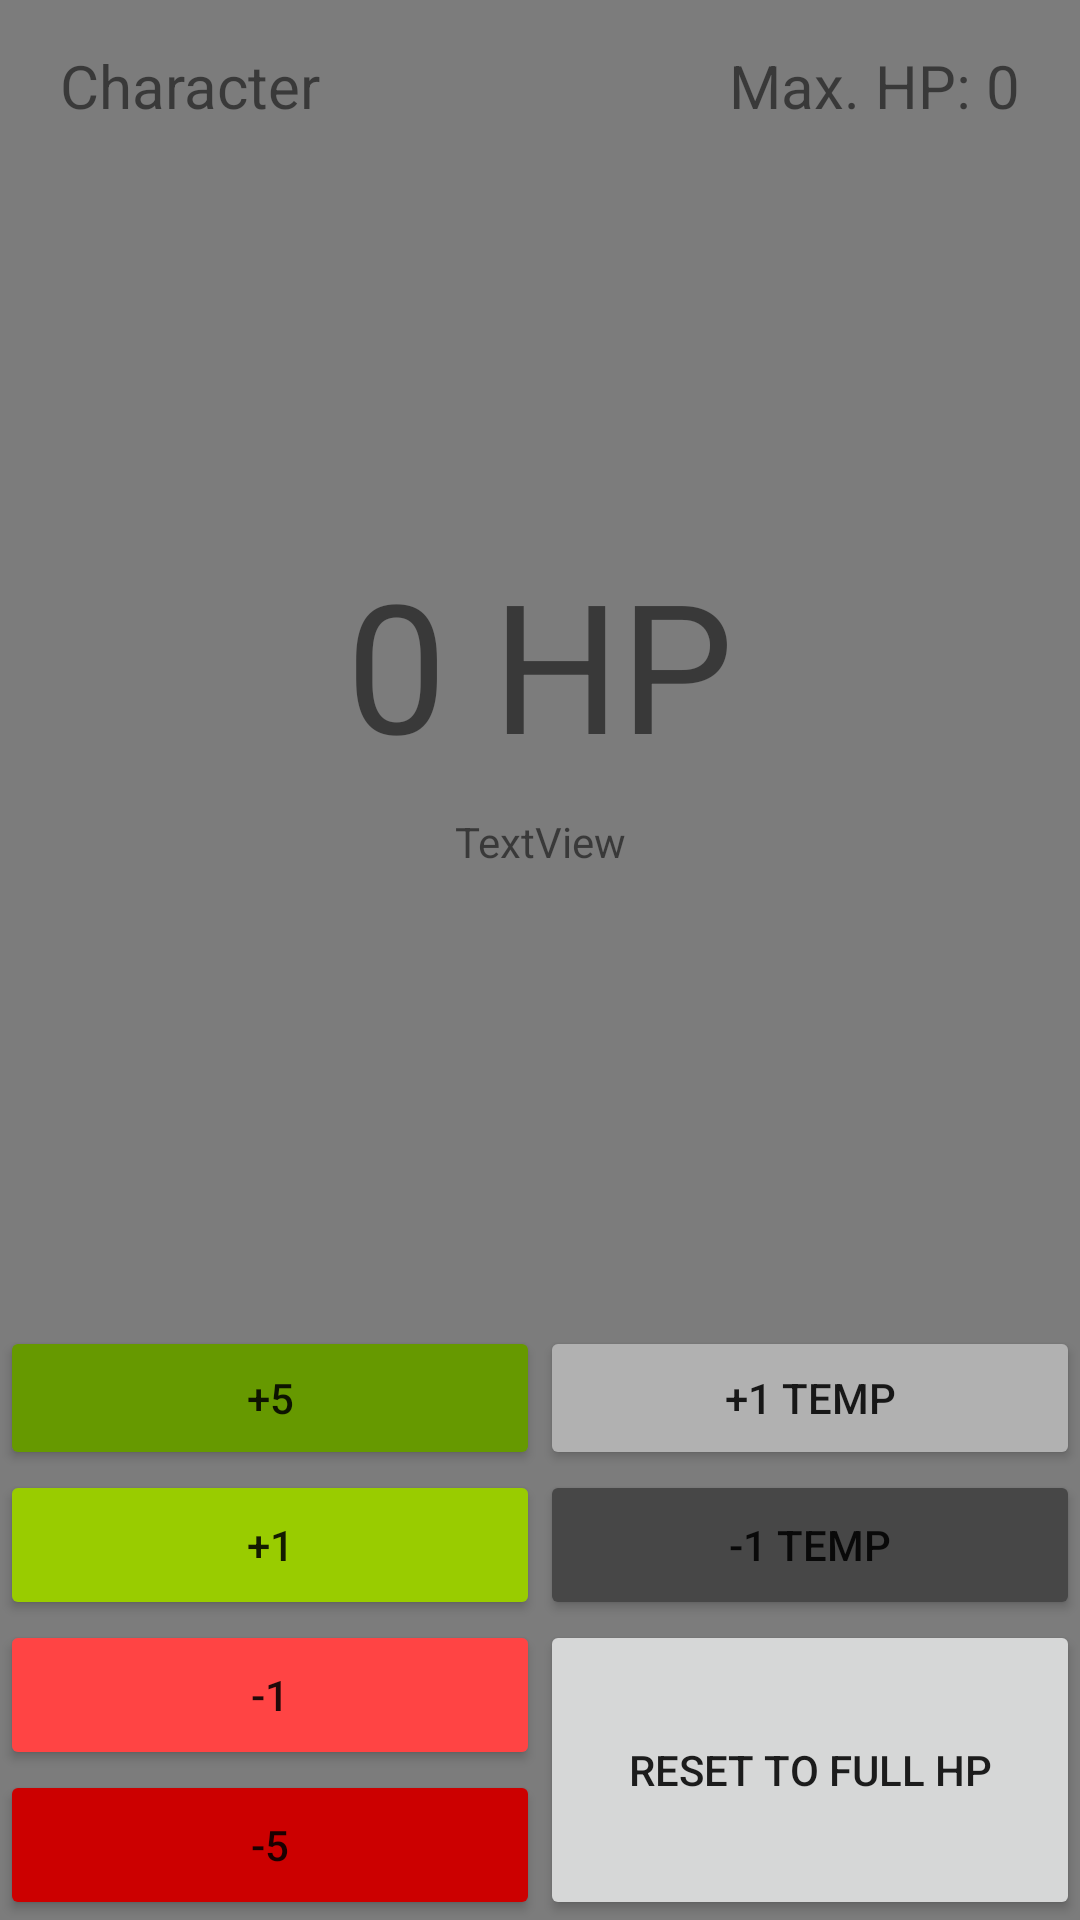

Layout XML and referenced resources for this Android screen:
<!-- AndroidManifest.xml: application theme Theme.DDHealthTracker -->
<!-- res/layout/activity_tracker.xml -->
<?xml version="1.0" encoding="utf-8"?>
<androidx.constraintlayout.widget.ConstraintLayout xmlns:android="http://schemas.android.com/apk/res/android"
    xmlns:app="http://schemas.android.com/apk/res-auto"
    xmlns:tools="http://schemas.android.com/tools"
    android:layout_width="match_parent"
    android:layout_height="match_parent"
    tools:context=".TrackerActivity"
    android:background="#7C7C7C">

    <Button
        android:id="@+id/button_hp_minus_5"
        android:layout_width="0dp"
        android:layout_height="50dp"
        android:backgroundTint="@android:color/holo_red_dark"
        android:insetTop="0dp"
        android:insetBottom="0dp"
        android:onClick="subtractFiveFromHP"
        android:text="-5"
        app:layout_constraintBottom_toBottomOf="parent"
        app:layout_constraintEnd_toStartOf="@+id/button_hp_reset"
        app:layout_constraintStart_toStartOf="parent" />

    <Button
        android:id="@+id/button_hp_minus_1"
        android:layout_width="0dp"
        android:layout_height="50dp"
        android:backgroundTint="@android:color/holo_red_light"
        android:insetLeft="0dp"
        android:insetTop="0dp"
        android:insetRight="0dp"
        android:insetBottom="0dp"
        android:onClick="subtractOneFromHP"
        android:text="-1"
        app:layout_constraintBottom_toTopOf="@+id/button_hp_minus_5"
        app:layout_constraintEnd_toStartOf="@+id/button_hp_reset"
        app:layout_constraintStart_toStartOf="parent" />

    <Button
        android:id="@+id/button_hp_reset"
        android:layout_width="0dp"
        android:layout_height="100dp"
        android:insetTop="0dp"
        android:insetBottom="0dp"
        android:onClick="resetToInitialHp"
        android:text="Reset to Full HP"
        app:layout_constraintBottom_toBottomOf="parent"
        app:layout_constraintEnd_toEndOf="parent"
        app:layout_constraintStart_toEndOf="@+id/button_hp_minus_5" />

    <Button
        android:id="@+id/button_hp_plus_1"
        android:layout_width="0dp"
        android:layout_height="50dp"
        android:backgroundTint="@android:color/holo_green_light"
        android:insetTop="0dp"
        android:insetBottom="0dp"
        android:onClick="addOneToHP"
        android:text="+1"
        app:layout_constraintBottom_toTopOf="@+id/button_hp_minus_1"
        app:layout_constraintEnd_toStartOf="@+id/button_temp_hp_minus_1"
        app:layout_constraintStart_toStartOf="parent" />

    <Button
        android:id="@+id/button_hp_plus_5"
        android:layout_width="0dp"
        android:layout_height="48dp"
        android:backgroundTint="@android:color/holo_green_dark"
        android:insetTop="0dp"
        android:insetBottom="0dp"
        android:onClick="addFiveToHP"
        android:text="+5"
        app:layout_constraintBottom_toTopOf="@+id/button_hp_plus_1"
        app:layout_constraintEnd_toStartOf="@+id/button_temp_hp_plus_1"
        app:layout_constraintStart_toStartOf="parent" />

    <Button
        android:id="@+id/button_temp_hp_plus_1"
        android:layout_width="0dp"
        android:layout_height="48dp"
        android:backgroundTint="#B1B1B1"
        android:insetTop="0dp"
        android:insetBottom="0dp"
        android:onClick="addOneToTempHp"
        android:text="+1 temp"
        app:layout_constraintBottom_toTopOf="@+id/button_temp_hp_minus_1"
        app:layout_constraintEnd_toEndOf="parent"
        app:layout_constraintStart_toEndOf="@+id/button_hp_plus_5" />

    <Button
        android:id="@+id/button_temp_hp_minus_1"
        android:layout_width="0dp"
        android:layout_height="50dp"
        android:backgroundTint="#474747"
        android:insetTop="0dp"
        android:insetBottom="0dp"
        android:onClick="subtractOneFromTempHp"
        android:text="-1 temp"
        app:layout_constraintBottom_toTopOf="@+id/button_hp_reset"
        app:layout_constraintEnd_toEndOf="parent"
        app:layout_constraintStart_toEndOf="@+id/button_hp_plus_1" />

    <TextView
        android:id="@+id/textView_hp_counter"
        android:layout_width="wrap_content"
        android:layout_height="wrap_content"
        android:text="0 HP"
        android:textSize="60dp"
        app:layout_constraintBottom_toTopOf="@+id/button_hp_plus_5"
        app:layout_constraintEnd_toEndOf="parent"
        app:layout_constraintStart_toStartOf="parent"
        app:layout_constraintTop_toTopOf="parent" />

    <TextView
        android:id="@+id/textView_characterName"
        android:layout_width="wrap_content"
        android:layout_height="wrap_content"
        android:layout_marginStart="20dp"
        android:layout_marginTop="15dp"
        android:text="Character"
        android:textSize="20sp"
        app:layout_constraintStart_toStartOf="parent"
        app:layout_constraintTop_toTopOf="parent" />

    <TextView
        android:id="@+id/textView_MaxHp"
        android:layout_width="wrap_content"
        android:layout_height="wrap_content"
        android:layout_marginTop="15dp"
        android:layout_marginEnd="20dp"
        android:text="Max. HP: 0"
        android:textSize="20sp"
        app:layout_constraintEnd_toEndOf="parent"
        app:layout_constraintTop_toTopOf="parent" />

    <TextView
        android:id="@+id/textView_combined_hp"
        android:layout_width="wrap_content"
        android:layout_height="19dp"
        android:layout_marginTop="10dp"
        android:text="TextView"
        app:layout_constraintEnd_toEndOf="parent"
        app:layout_constraintStart_toStartOf="parent"
        app:layout_constraintTop_toBottomOf="@+id/textView_hp_counter" />

</androidx.constraintlayout.widget.ConstraintLayout>
<!-- resources referenced by this layout -->
<resources>
  <style name="Theme.DDHealthTracker" parent="Theme.MaterialComponents.DayNight.DarkActionBar">
          
          <item name="colorPrimary">@color/purple_500</item>
          <item name="colorPrimaryVariant">@color/purple_700</item>
          <item name="colorOnPrimary">@color/white</item>
          
          <item name="colorSecondary">@color/teal_200</item>
          <item name="colorSecondaryVariant">@color/teal_700</item>
          <item name="colorOnSecondary">@color/black</item>
          
          <item name="android:statusBarColor" tools:targetApi="l">?attr/colorPrimaryVariant</item>
          
      </style>
  <!-- not gathered from this repository: default colours our renderer supplied (Android Studio template values) -->
  <color name="purple_500">#FF6200EE</color>
  <color name="purple_700">#FF3700B3</color>
  <color name="teal_200">#FF03DAC5</color>
  <color name="teal_700">#FF018786</color>
  <color name="black">#FF000000</color>
  <color name="white">#FFFFFFFF</color>
</resources>
